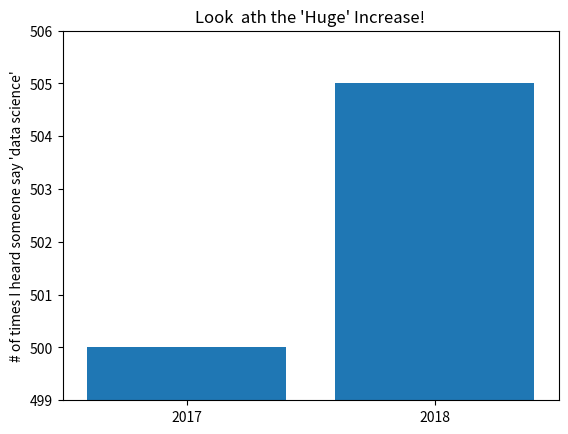

The matplotlib source for this figure:
from matplotlib import pyplot as plt

mentions = [500, 505]
years = [2017, 2018]

plt.bar(years, mentions, 0.8)
plt.xticks(years)
plt.ylabel("# of times I heard someone say 'data science'")

plt.ticklabel_format(useOffset=False)

plt.axis([2016.5, 2018.5, 499, 506])
plt.title("Look  ath the 'Huge' Increase!")
plt.show()